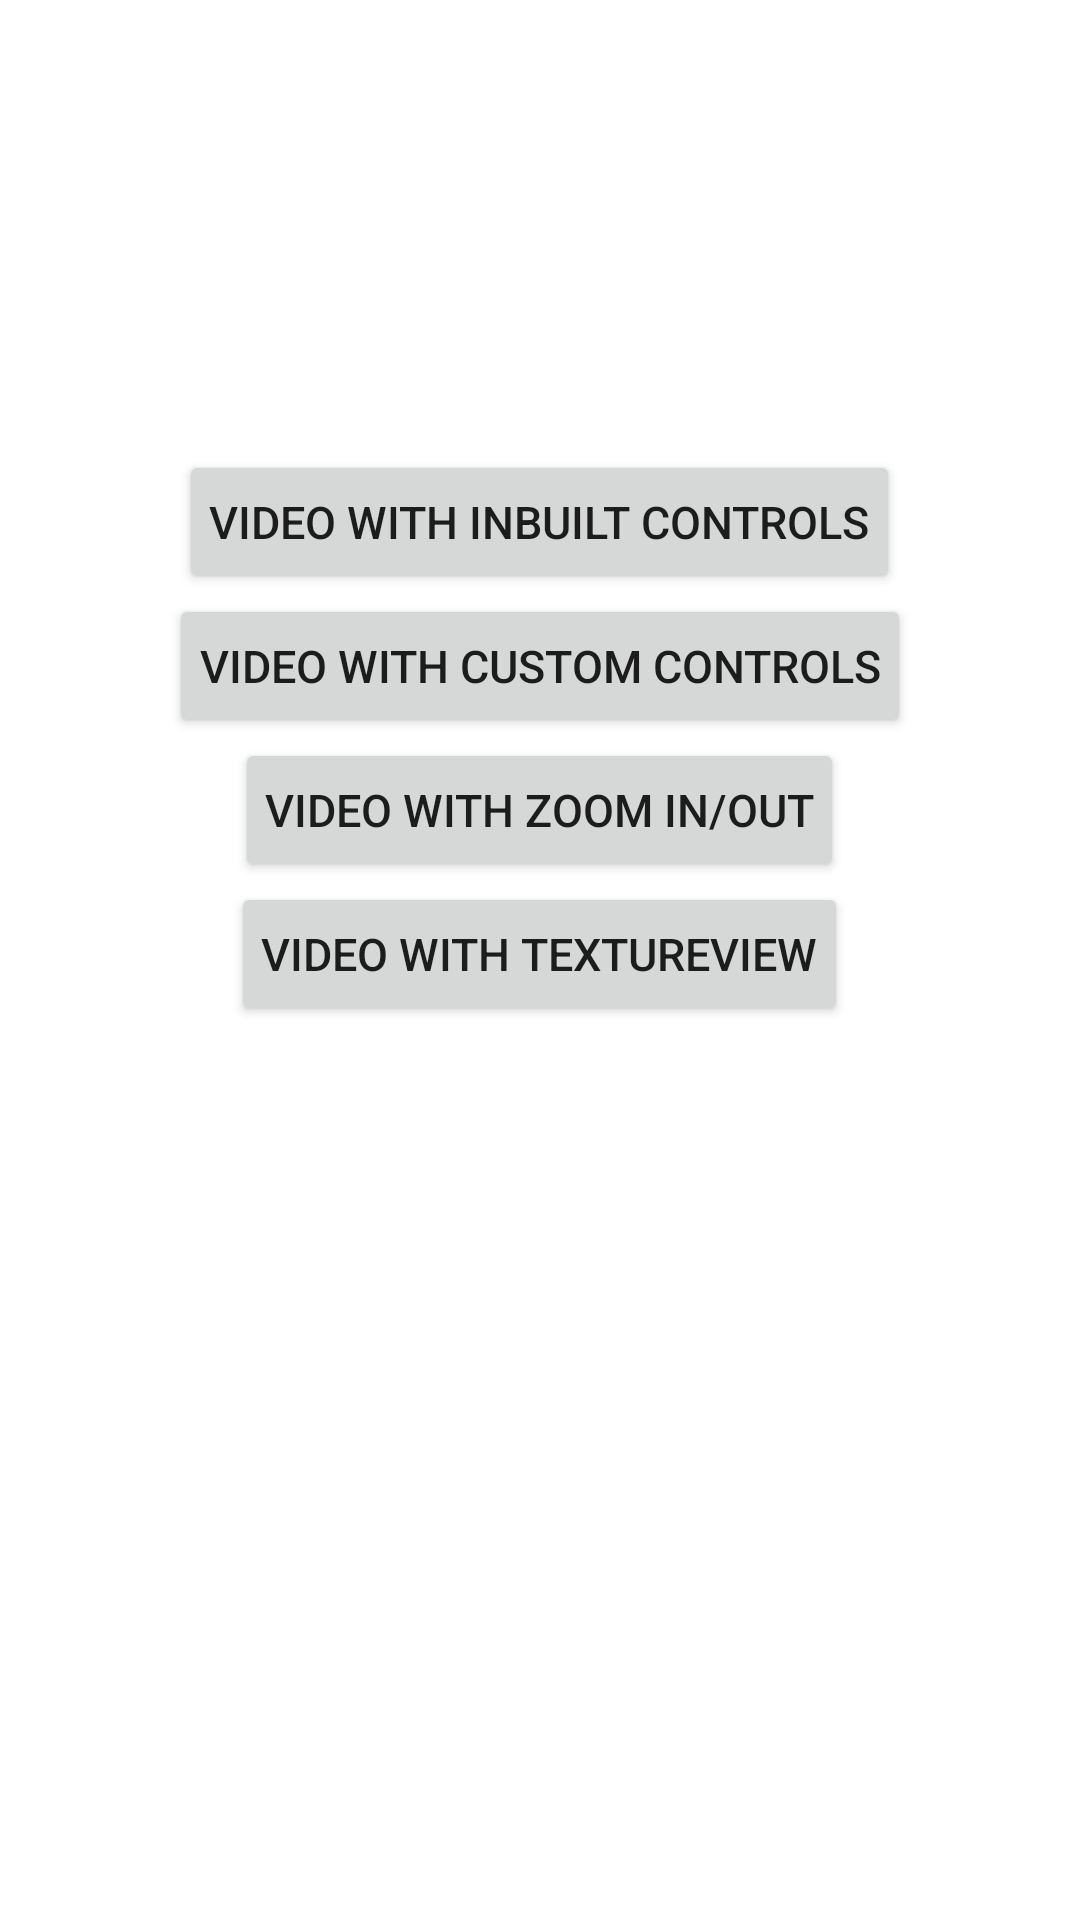

Produce the Android XML layout that renders to this screen, including the resource entries it uses.
<!-- AndroidManifest.xml: application theme AppTheme -->
<!-- res/layout/activity_main.xml -->
<?xml version="1.0" encoding="utf-8"?>
<RelativeLayout xmlns:android="http://schemas.android.com/apk/res/android"
    android:layout_width="match_parent"
    android:layout_height="match_parent"
    android:background="#ffffff"
    android:id="@+id/mainLayout">

    <Button
        android:layout_width="wrap_content"
        android:layout_height="wrap_content"
        android:id="@+id/videoInbuilt"
        android:padding="10dp"
        android:layout_marginTop="150dp"
        android:text="Video with Inbuilt Controls"
        android:textSize="15sp"
        android:layout_centerHorizontal="true"/>

    <Button
        android:layout_width="wrap_content"
        android:layout_height="wrap_content"
        android:id="@+id/videoCustom"
        android:padding="10dp"
        android:layout_below="@id/videoInbuilt"
        android:text="Video with Custom Controls"
        android:textSize="15sp"
        android:layout_centerHorizontal="true"/>

    <Button
        android:layout_width="wrap_content"
        android:layout_height="wrap_content"
        android:id="@+id/videoZoom"
        android:padding="10dp"
        android:layout_below="@id/videoCustom"
        android:text="Video with Zoom In/Out"
        android:textSize="15sp"
        android:layout_centerHorizontal="true"/>

    <Button
    android:layout_width="wrap_content"
    android:layout_height="wrap_content"
    android:id="@+id/videoTexture"
    android:padding="10dp"
    android:layout_below="@id/videoZoom"
    android:text="Video with TextureView"
    android:textSize="15sp"
    android:layout_centerHorizontal="true"/>
</RelativeLayout>
<!-- resources referenced by this layout -->
<resources>
  <style name="AppTheme" parent="AppTheme.Base">
  
  
      </style>
  <style name="AppTheme.Base" parent="Theme.AppCompat.Light.DarkActionBar">
          
          <item name="colorPrimary">@color/colorPrimary</item>
          <item name="colorPrimaryDark">@color/colorPrimaryDark</item>
          <item name="colorAccent">@color/colorAccent</item>
      </style>
  <color name="colorPrimary">#3F51B5</color>
  <color name="colorPrimaryDark">#303F9F</color>
  <color name="colorAccent">#f1c40f</color>
</resources>
